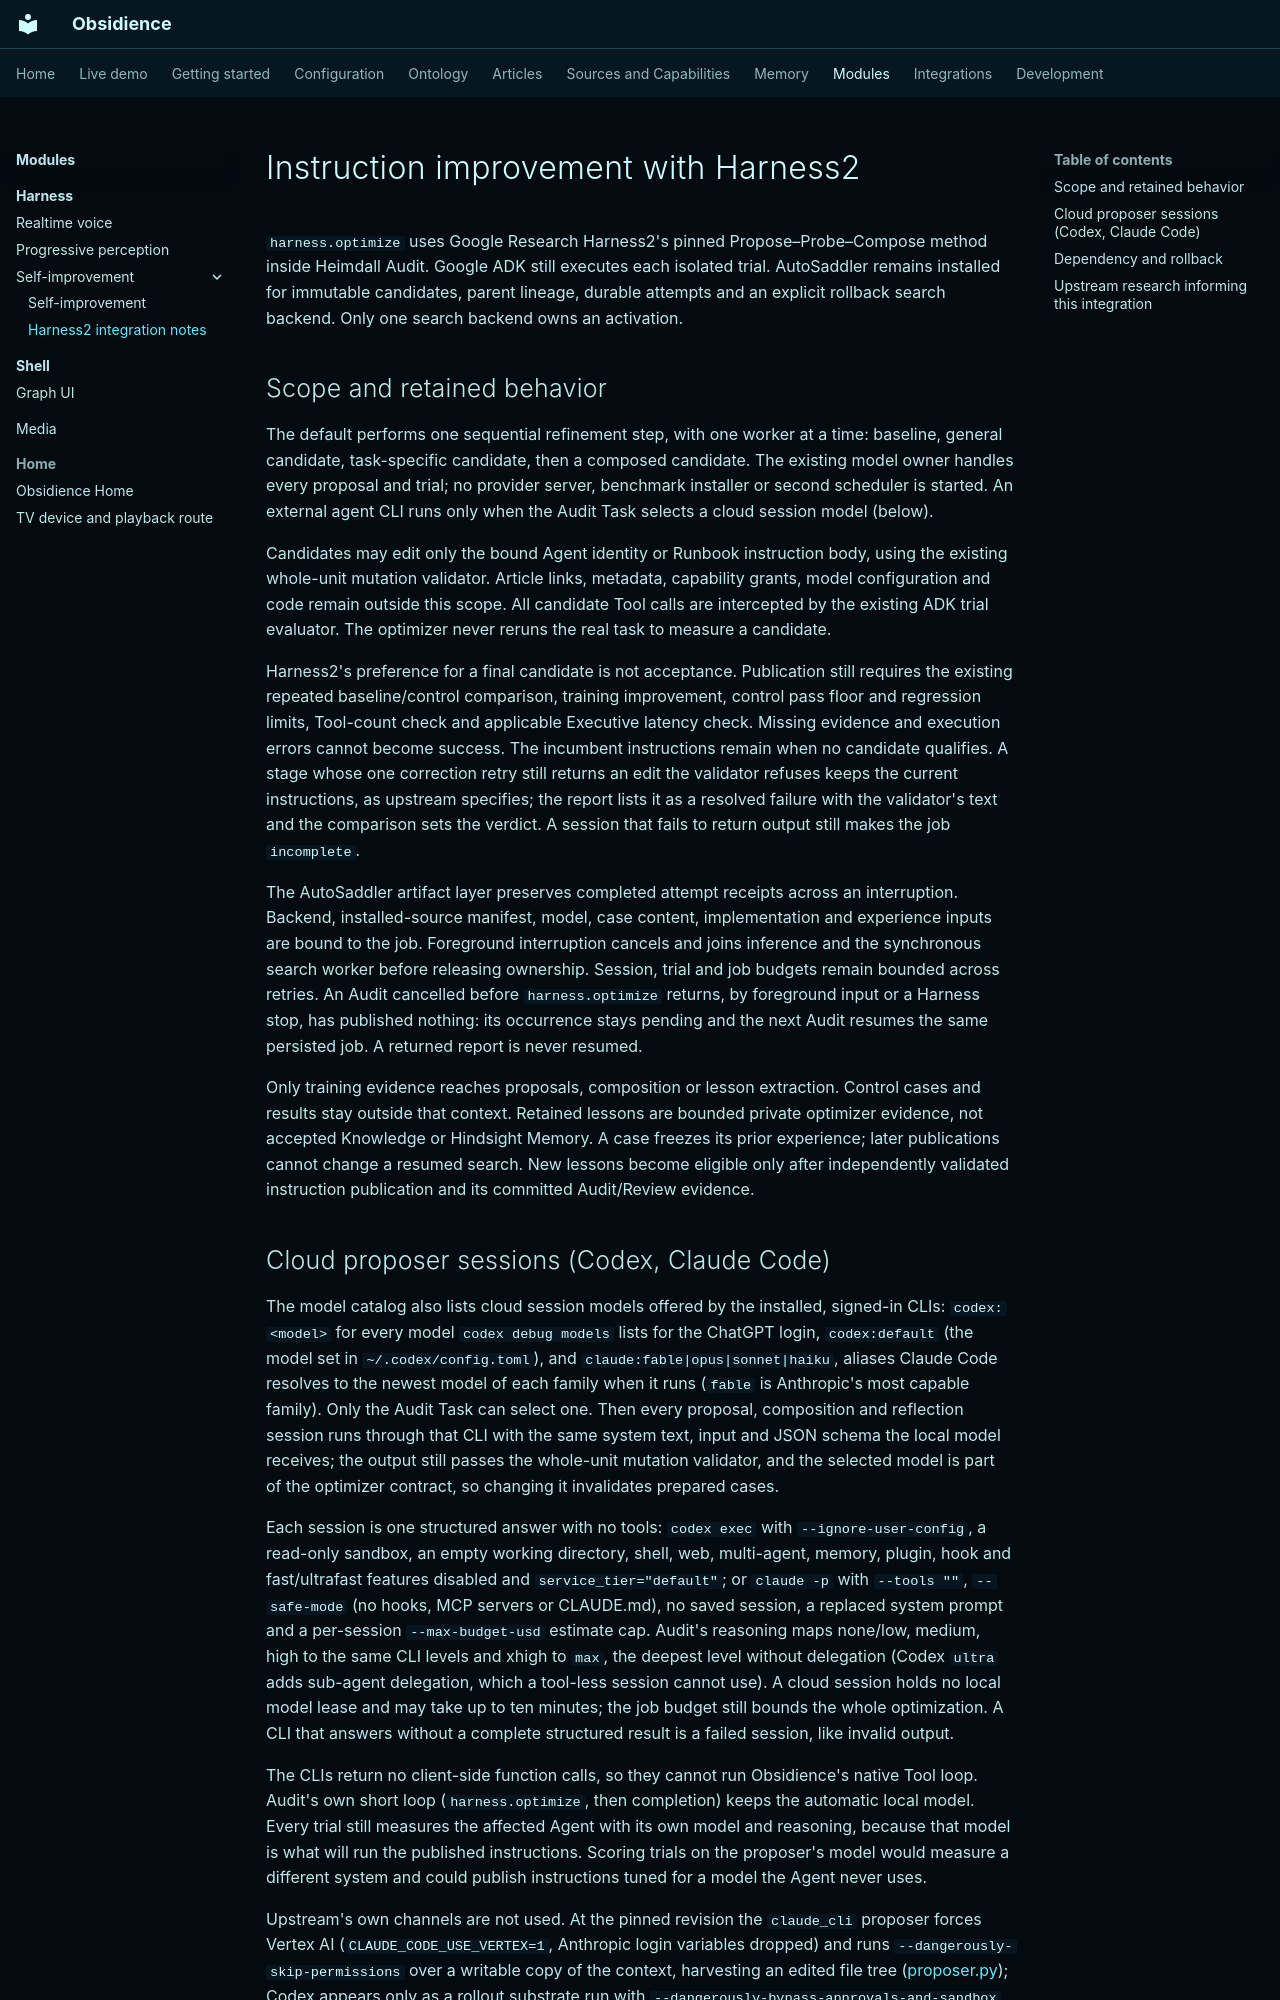

repository: Resource-Hacker/obsidience · page: harness2/index.html · generator: mkdocs

# Instruction improvement with Harness2

`harness.optimize` uses Google Research Harness2's pinned Propose–Probe–Compose
method inside Heimdall Audit. Google ADK still executes each isolated trial.
AutoSaddler remains installed for immutable candidates, parent lineage, durable
attempts and an explicit rollback search backend. Only one search backend owns
an activation.

## Scope and retained behavior

The default performs one sequential refinement step, with one worker at a time:
baseline, general candidate, task-specific candidate, then a composed candidate.
The existing model owner handles every proposal and trial; no provider server,
benchmark installer or second scheduler is started. An external agent CLI runs
only when the Audit Task selects a cloud session model (below).

Candidates may edit only the bound Agent identity or Runbook instruction body,
using the existing whole-unit mutation validator. Article links, metadata,
capability grants, model configuration and code remain outside this scope.
All candidate Tool calls are intercepted by the existing ADK trial evaluator.
The optimizer never reruns the real task to measure a candidate.

Harness2's preference for a final candidate is not acceptance. Publication still
requires the existing repeated baseline/control comparison, training improvement,
control pass floor and regression limits, Tool-count check and applicable
Executive latency check. Missing evidence and execution errors cannot become
success. The incumbent instructions remain when no candidate qualifies.
A stage whose one correction retry still returns an edit the validator refuses
keeps the current instructions, as upstream specifies; the report lists it as a
resolved failure with the validator's text and the comparison sets the verdict.
A session that fails to return output still makes the job `incomplete`.

The AutoSaddler artifact layer preserves completed attempt receipts across an
interruption. Backend, installed-source manifest, model, case content,
implementation and experience inputs are bound to the job. Foreground interruption
cancels and joins inference and the synchronous search worker before releasing
ownership. Session, trial and job budgets remain bounded across retries.
An Audit cancelled before `harness.optimize` returns, by foreground input or a
Harness stop, has published nothing: its occurrence stays pending and the next
Audit resumes the same persisted job. A returned report is never resumed.

Only training evidence reaches proposals, composition or lesson extraction.
Control cases and results stay outside that context. Retained lessons are bounded
private optimizer evidence, not accepted Knowledge or Hindsight Memory. A case
freezes its prior experience; later publications cannot change a resumed search.
New lessons become eligible only after independently validated instruction
publication and its committed Audit/Review evidence.
